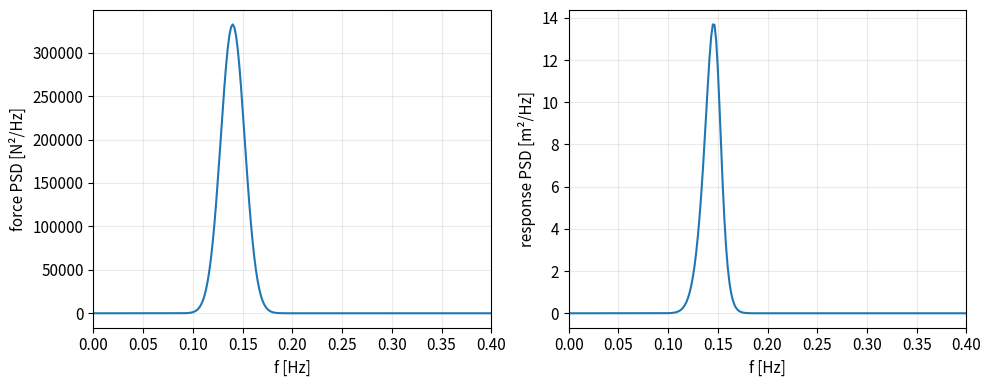
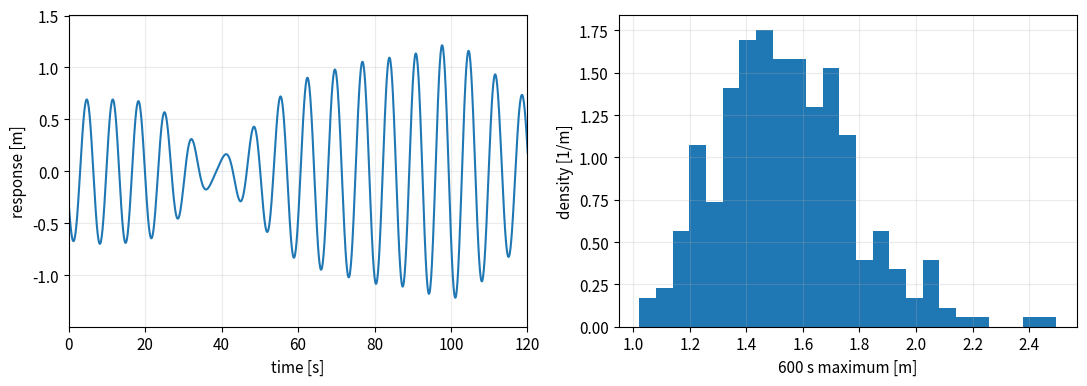
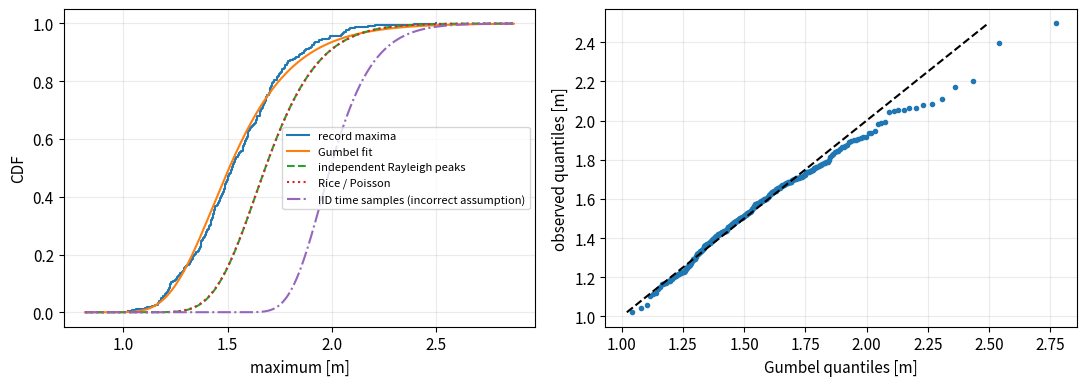
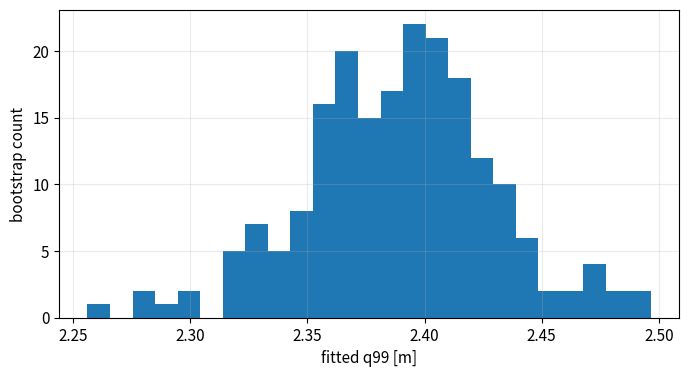

The script that saved these images, in order:
# %% [markdown]
# # 06 · Short-term extremes of a linear dynamic response
# 
# **Goal:** generate a stationary linear Gaussian response, collect independent record maxima,
# fit a Gumbel model, and compare approximation methods. The quantity is the **maximum positive displacement**
# $M_T=\max_{0\le t<T}x(t)$, not $\max|x(t)|$.
# 
# Use a synthetic narrow-band Gaussian **force** PSD, a linear oscillator transfer function,
# and normally distributed Fourier coefficients. Each record is periodic with duration $T$; this is a finite-grid
# stationary synthesis, not a transient integration from rest. Independent records use independent coefficients.
# No JONSWAP wave-to-force conversion is implied. Rayleigh peak approximations require narrow-band behavior.
# References: [Gumbel](https://docs.scipy.org/doc/scipy/reference/generated/scipy.stats.gumbel_r.html),
# [GEV](https://docs.scipy.org/doc/scipy/reference/generated/scipy.stats.genextreme.html).

# %%
import numpy as np
import matplotlib.pyplot as plt
from scipy import stats, signal, integrate, optimize, linalg
np.set_printoptions(precision=5, suppress=True)
plt.rcParams.update({'figure.figsize': (8, 4), 'axes.grid': True,
                     'grid.alpha': 0.25, 'font.size': 11})
rng = np.random.default_rng(2026)
print('Imports ready. Random seed: 2026. Units: SI unless stated otherwise.')

# %% [markdown]
# ## Define PSD transfer and synthesis
# 
# For a one-sided PSD in Hz, $S_x(f)=|H(2\pi f)|^2S_F(f)$. The variance is the integral of $S_x$ over positive frequencies.

# %%
def response_spectrum(force_rms, peak_hz, bandwidth_hz, duration, dt,
                      mass=1000., natural_hz=.15, damping=.08):
    # One-sided PSD per Hz, not per rad/s. No DC or Nyquist component.
    nt = int(round(duration/dt))
    assert nt%2==0 and np.isclose(nt*dt,duration)
    f = np.fft.rfftfreq(nt,dt); df = 1/duration
    shape = np.exp(-.5*((f-peak_hz)/bandwidth_hz)**2)
    shape[0] = 0.; shape[-1] = 0.
    Sf = force_rms**2*shape/(shape.sum()*df)
    omega = 2*np.pi*f; wn = 2*np.pi*natural_hz
    H = 1/(mass*(wn**2-omega**2+2j*damping*wn*omega))
    Sx = abs(H)**2*Sf
    return f, Sf, Sx, H

def gaussian_history(Sx, duration, dt, generator):
    nt = int(round(duration/dt)); df = 1/duration
    # Normal sine/cosine coefficients create an exactly Gaussian ensemble.
    a = generator.normal(size=Sx.size); b = generator.normal(size=Sx.size)
    coefficients = (nt/2)*np.sqrt(Sx*df)*(a-1j*b)
    coefficients[0] = 0.; coefficients[-1] = 0.
    return np.fft.irfft(coefficients,n=nt), coefficients
print('PSD transfer and stationary Gaussian FFT synthesis functions defined.')

# %% [markdown]
# ## Inspect excitation and response
# 
# The discrete sums match the synthesis convention. $m_2=\int(2\pi f)^2S_x(f)df$ is velocity variance; the mean zero-upcrossing rate is $\nu_0=(2\pi)^{-1}\sqrt{m_2/m_0}$.

# %%
T, dt, force_rms, peak_hz, bandwidth = 600., .1, 100., .14, .012
f,Sf,Sx,H = response_spectrum(force_rms,peak_hz,bandwidth,T,dt)
df = 1/T; m0 = Sx.sum()*df; m2 = ((2*np.pi*f)**2*Sx).sum()*df
sigma = np.sqrt(m0); nu0 = np.sqrt(m2/m0)/(2*np.pi)
npeaks = max(1,int(round(T*nu0)))
print('Response RMS [m]:',sigma,'upcrossings per second:',nu0,'approximate peak count:',npeaks)
assert np.isclose(Sf.sum()*df,force_rms**2)
fig, axes = plt.subplots(1,2,figsize=(10,4))
axes[0].plot(f,Sf); axes[0].set(xlim=(0,.4),xlabel='f [Hz]',ylabel='force PSD [N²/Hz]')
axes[1].plot(f,Sx); axes[1].set(xlim=(0,.4),xlabel='f [Hz]',ylabel='response PSD [m²/Hz]')
plt.tight_layout(); plt.show()

# %% [markdown]
# ## Generate independent records
# 
# For a teaching run use 60 records; the default is 300. A single history need not have exactly the ensemble variance, because its Fourier amplitudes are random.

# %%
R = 300; maxima = np.empty(R); record_variances = np.empty(R)
upcrossings = np.empty(R)
for i in range(R):
    history, coefficients = gaussian_history(Sx,T,dt,rng)
    maxima[i] = history.max(); record_variances[i] = np.var(history)
    upcrossings[i] = np.sum((history[:-1]<0)&(history[1:]>=0))
print('Records:',R,'duration [s]:',T,'time step [s]:',dt)
print('Mean record variance/theoretical:',record_variances.mean(),m0)
print('Mean zero-upcrossing rate/theoretical:',upcrossings.mean()/T,nu0)
time = np.arange(history.size)*dt
fig, axes = plt.subplots(1,2,figsize=(11,4))
axes[0].plot(time,history); axes[0].set(xlim=(0,120),xlabel='time [s]',ylabel='response [m]')
axes[1].hist(maxima,bins=25,density=True); axes[1].set(xlabel='600 s maximum [m]',ylabel='density [1/m]')
plt.tight_layout(); plt.show()

# %% [markdown]
# ## Fit and compare maximum distributions
# 
# Independent Rayleigh peaks give $F_R(u)^{n_p}$. Rice/Poisson approximation gives $\exp[-T\nu_0\exp(-u^2/(2m_0))]$ at high positive thresholds. These are approximations for this process. Raising the Gaussian marginal CDF to the number of time samples incorrectly assumes sample independence.

# %%
location, scale = stats.gumbel_r.fit(maxima)
gumbel = stats.gumbel_r(loc=location,scale=scale)
grid = np.linspace(.8*maxima.min(),1.15*maxima.max(),500)
rayleigh_cdf = stats.rayleigh(scale=sigma).cdf(grid)**npeaks
rice_cdf = np.exp(-T*nu0*np.exp(-grid**2/(2*m0)))
iid_cdf = stats.norm(scale=sigma).cdf(grid)**history.size
ordered = np.sort(maxima); ecdf = np.arange(1,R+1)/R
print('Gumbel location/scale:',location,scale)
print('Empirical q50/q90/q99:',np.quantile(maxima,[.5,.9,.99]))
print('Gumbel q50/q90/q99:',gumbel.ppf([.5,.9,.99]))
fig, axes = plt.subplots(1,2,figsize=(11,4))
axes[0].step(ordered,ecdf,where='post',label='record maxima')
axes[0].plot(grid,gumbel.cdf(grid),label='Gumbel fit')
axes[0].plot(grid,rayleigh_cdf,'--',label='independent Rayleigh peaks')
axes[0].plot(grid,rice_cdf,':',label='Rice / Poisson')
axes[0].plot(grid,iid_cdf,'-.',label='IID time samples (incorrect assumption)')
axes[0].set(xlabel='maximum [m]',ylabel='CDF'); axes[0].legend(fontsize=8)
q = (np.arange(1,R+1)-.5)/R
axes[1].plot(gumbel.ppf(q),ordered,'o',ms=3)
axes[1].plot([ordered.min(),ordered.max()],[ordered.min(),ordered.max()],'k--')
axes[1].set(xlabel='Gumbel quantiles [m]',ylabel='observed quantiles [m]')
plt.tight_layout(); plt.show()

# %% [markdown]
# ## Uncertainty and time-grid check
# 
# Bootstrap independent record maxima, not correlated time samples. Zero-pad Fourier coefficients to evaluate the same continuous record on a finer time grid.

# %%
boot_q99 = np.empty(200)
for i in range(boot_q99.size):
    loc_b, scale_b = stats.gumbel_r.fit(rng.choice(maxima,size=R,replace=True))
    boot_q99[i] = stats.gumbel_r.ppf(.99,loc=loc_b,scale=scale_b)
print('Gumbel q99 bootstrap 95% interval [m]:',np.quantile(boot_q99,[.025,.975]))
nt = history.size
fine_coefficients = np.zeros(nt+1,dtype=complex)
fine_coefficients[:coefficients.size] = 2*coefficients
fine_history = np.fft.irfft(fine_coefficients,n=2*nt)
assert np.allclose(fine_history[::2],history)
print('Same-record max at dt / dt/2 [m]:',history.max(),fine_history.max())
plt.hist(boot_q99,bins=25); plt.xlabel('fitted q99 [m]'); plt.ylabel('bootstrap count'); plt.show()
print('Exercise: double bandwidth and record duration separately. Which approximation changes most?')
print('One-record grid agreement does not establish convergence for every record or in the tail.')
